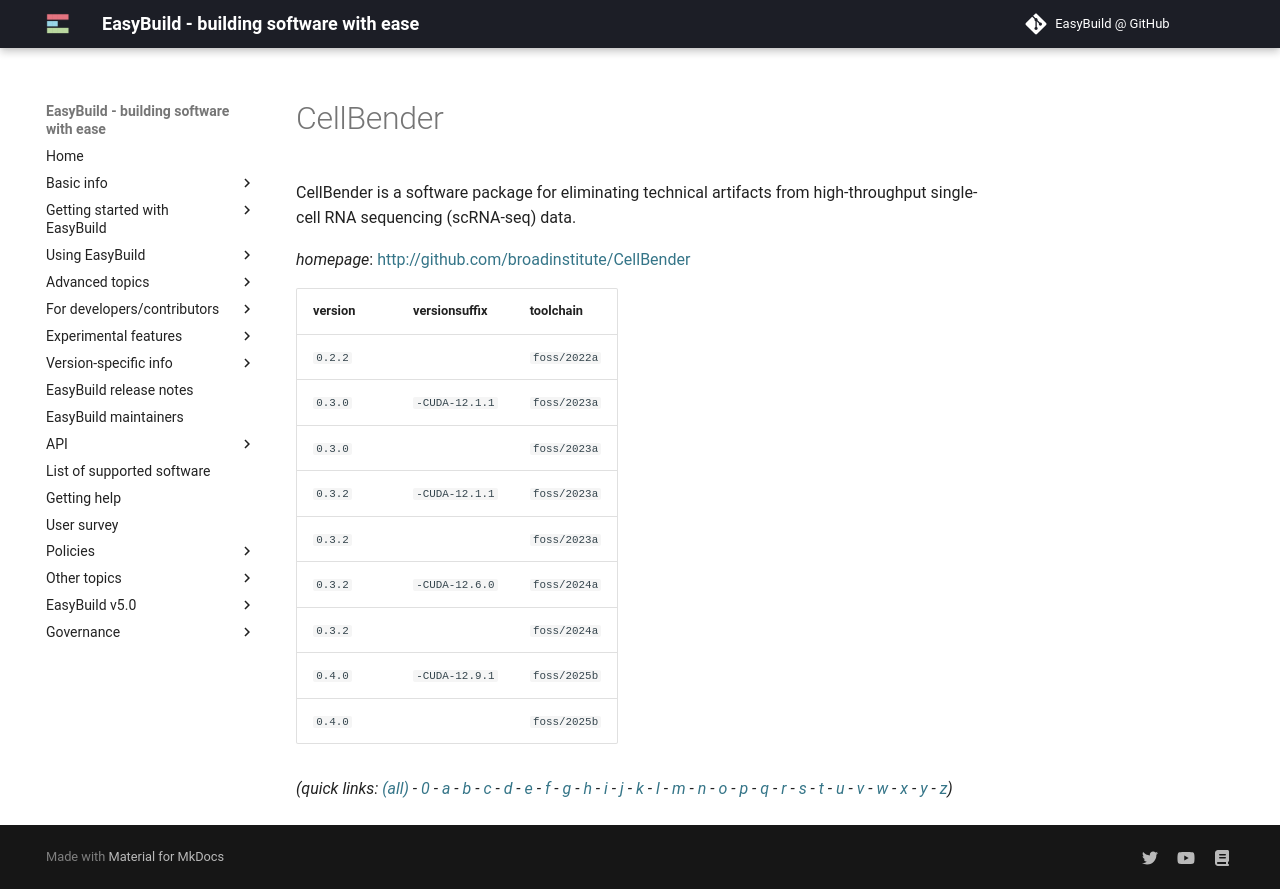

repository: easybuilders/easybuild-docs · page: version-specific/supported-software/c/CellBender/index.html · generator: mkdocs

---
search:
  boost: 0.5
---
# CellBender

CellBender is a software package for eliminating technical artifacts from high-throughput single-cell RNA sequencing (scRNA-seq) data.

*homepage*: <http://github.com/broadinstitute/CellBender>

version | versionsuffix | toolchain
--------|---------------|----------
``0.2.2`` |  | ``foss/2022a``
``0.3.0`` | ``-CUDA-12.1.1`` | ``foss/2023a``
``0.3.0`` |  | ``foss/2023a``
``0.3.2`` | ``-CUDA-12.1.1`` | ``foss/2023a``
``0.3.2`` |  | ``foss/2023a``
``0.3.2`` | ``-CUDA-12.6.0`` | ``foss/2024a``
``0.3.2`` |  | ``foss/2024a``


*(quick links: [(all)](../index.md) - [0](../0/index.md) - [a](../a/index.md) - [b](../b/index.md) - [c](../c/index.md) - [d](../d/index.md) - [e](../e/index.md) - [f](../f/index.md) - [g](../g/index.md) - [h](../h/index.md) - [i](../i/index.md) - [j](../j/index.md) - [k](../k/index.md) - [l](../l/index.md) - [m](../m/index.md) - [n](../n/index.md) - [o](../o/index.md) - [p](../p/index.md) - [q](../q/index.md) - [r](../r/index.md) - [s](../s/index.md) - [t](../t/index.md) - [u](../u/index.md) - [v](../v/index.md) - [w](../w/index.md) - [x](../x/index.md) - [y](../y/index.md) - [z](../z/index.md))*
